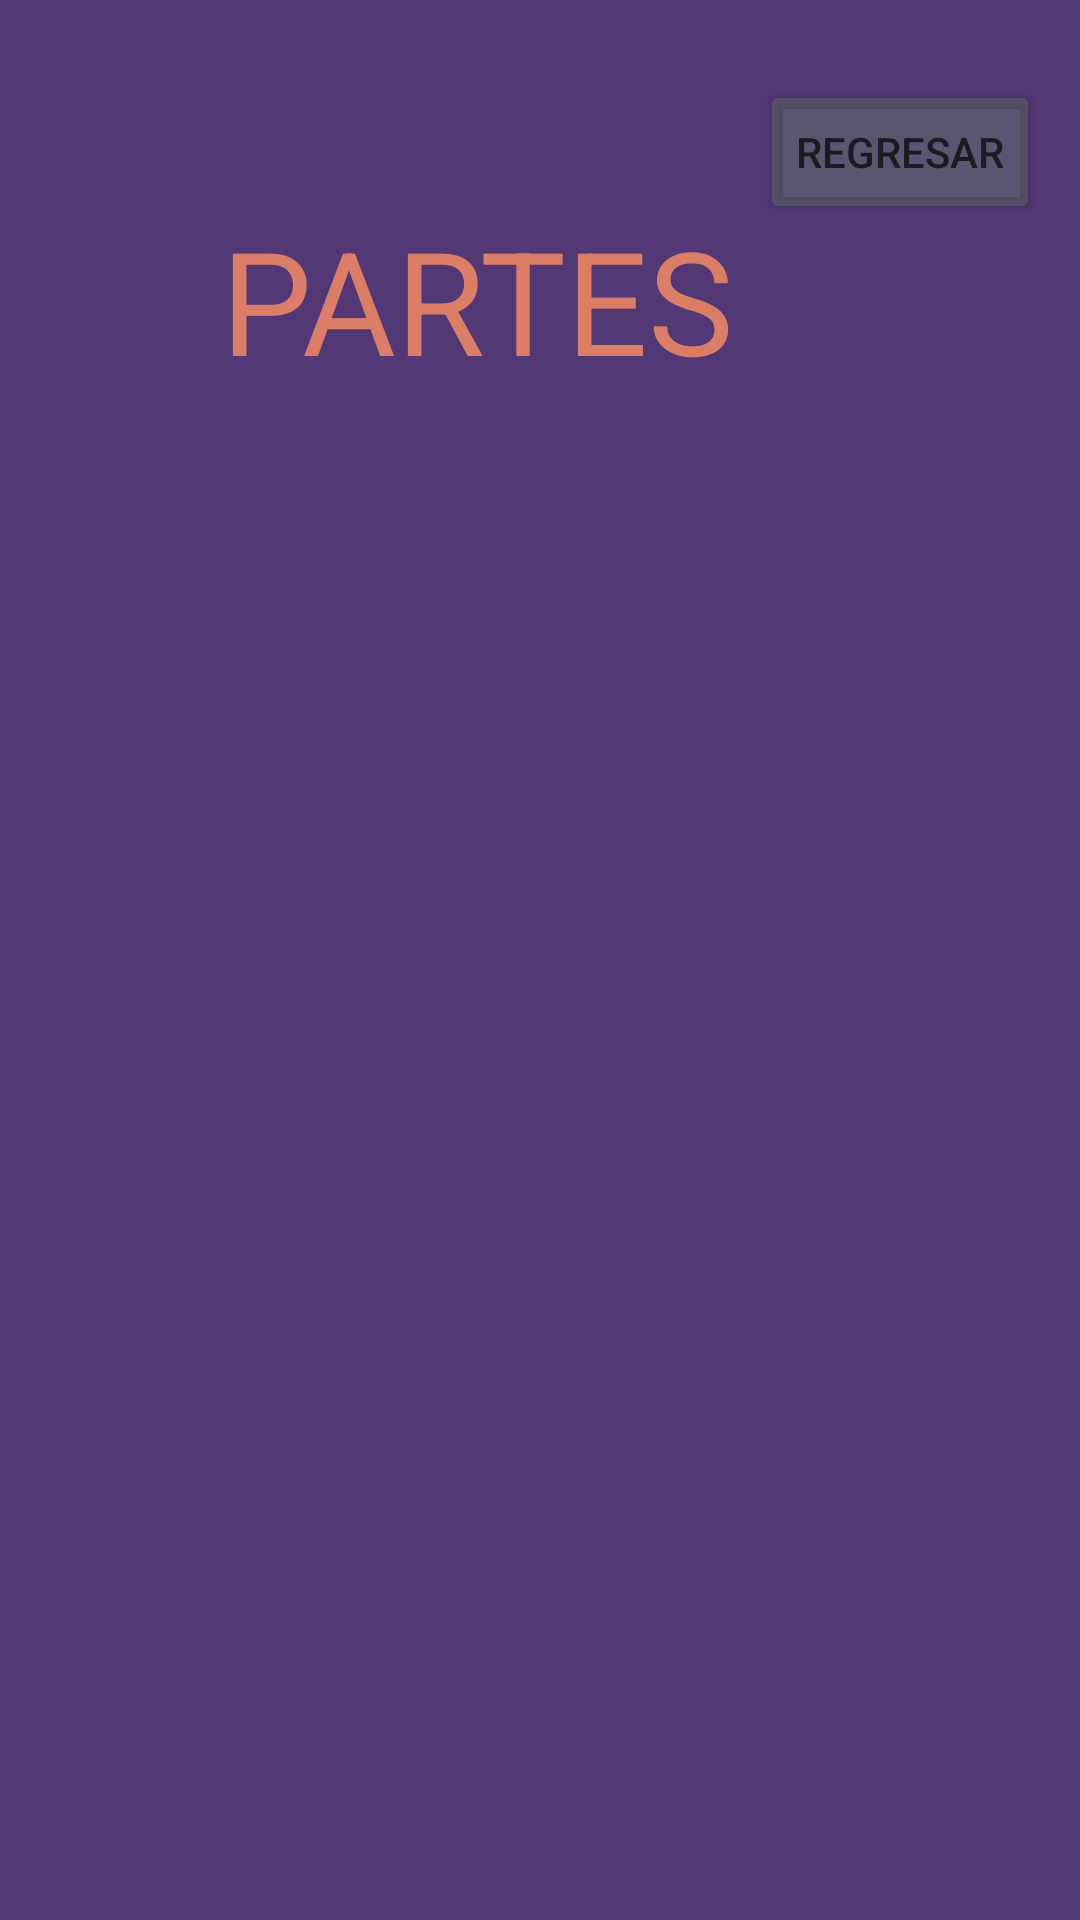

The Android layout XML behind this screen, and the referenced resources:
<!-- AndroidManifest.xml: application theme Theme.Tunnig -->
<!-- res/layout/activity_partes.xml -->
<?xml version="1.0" encoding="utf-8"?>
<androidx.constraintlayout.widget.ConstraintLayout xmlns:android="http://schemas.android.com/apk/res/android"
    xmlns:app="http://schemas.android.com/apk/res-auto"
    xmlns:tools="http://schemas.android.com/tools"
    android:id="@+id/main"
    android:layout_width="match_parent"
    android:layout_height="match_parent"
    android:background="#523874"
    tools:context=".partes">


    <TextView
        android:id="@+id/textView3"
        android:layout_width="212dp"
        android:layout_height="71dp"
        android:text="PARTES"
        android:textColor="#DC7D68"
        android:textSize="48sp"
        app:layout_constraintBottom_toBottomOf="parent"
        app:layout_constraintEnd_toEndOf="parent"
        app:layout_constraintHorizontal_bias="0.497"
        app:layout_constraintStart_toStartOf="parent"
        app:layout_constraintTop_toTopOf="parent"
        app:layout_constraintVertical_bias="0.119" />

    <ImageView
        android:id="@+id/img03"
        android:layout_width="336dp"
        android:layout_height="179dp"
        android:scaleType="centerInside"
        app:layout_constraintBottom_toBottomOf="parent"
        app:layout_constraintEnd_toEndOf="parent"
        app:layout_constraintHorizontal_bias="0.373"
        app:layout_constraintStart_toStartOf="parent"
        app:layout_constraintTop_toTopOf="parent"
        app:layout_constraintVertical_bias="0.797" />

    <ImageView
        android:id="@+id/img01"
        android:layout_width="152dp"
        android:layout_height="273dp"
        android:scaleType="centerInside"
        app:layout_constraintBottom_toBottomOf="parent"
        app:layout_constraintEnd_toEndOf="parent"
        app:layout_constraintHorizontal_bias="0.108"
        app:layout_constraintStart_toStartOf="parent"
        app:layout_constraintTop_toTopOf="parent"
        app:layout_constraintVertical_bias="0.425" />

    <ImageView
        android:id="@+id/img02"
        android:layout_width="167dp"
        android:layout_height="275dp"
        android:scaleType="centerInside"
        app:layout_constraintBottom_toBottomOf="parent"
        app:layout_constraintEnd_toEndOf="parent"
        app:layout_constraintHorizontal_bias="0.844"
        app:layout_constraintStart_toStartOf="parent"
        app:layout_constraintTop_toTopOf="parent"
        app:layout_constraintVertical_bias="0.425" />

    <ProgressBar
        android:id="@+id/progressBar"
        style="?android:attr/progressBarStyleLarge"
        android:layout_width="wrap_content"
        android:layout_height="wrap_content"
        android:visibility="gone"
        app:layout_constraintTop_toTopOf="parent"
        app:layout_constraintBottom_toBottomOf="parent"
        app:layout_constraintStart_toStartOf="parent"
        app:layout_constraintEnd_toEndOf="parent"/>


    <Button
        android:id="@+id/regresar"
        android:layout_width="wrap_content"
        android:layout_height="wrap_content"
        android:backgroundTint="#2A8EDF5F"
        android:text="Regresar"
        app:layout_constraintBottom_toBottomOf="parent"
        app:layout_constraintEnd_toEndOf="parent"
        app:layout_constraintHorizontal_bias="0.95"
        app:layout_constraintStart_toStartOf="parent"
        app:layout_constraintTop_toTopOf="parent"
        app:layout_constraintVertical_bias="0.045" />

</androidx.constraintlayout.widget.ConstraintLayout>
<!-- resources referenced by this layout -->
<resources>
  <style name="Theme.Tunnig" parent="Base.Theme.Tunnig" />
  <style name="Base.Theme.Tunnig" parent="Theme.Material3.DayNight.NoActionBar">
          
          
      </style>
</resources>
